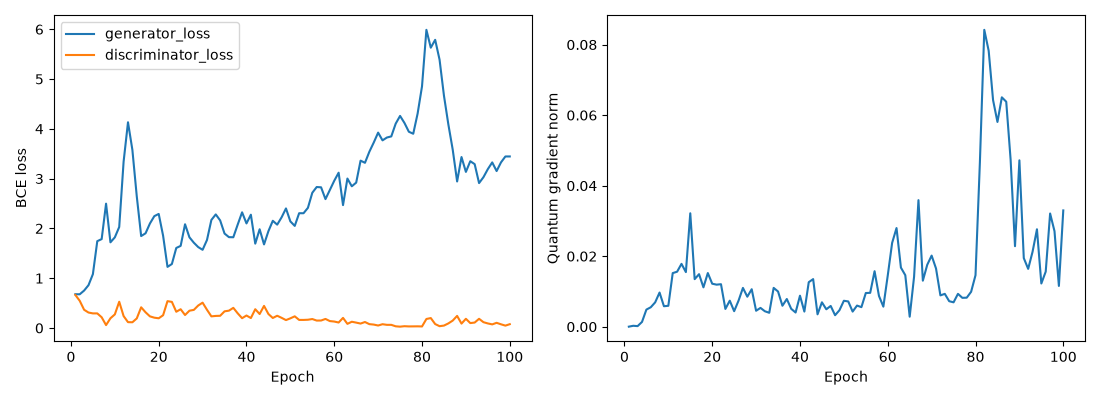

The file beside this chart, header and first rows:
epoch, generator_loss, discriminator_loss, quantum_gradient_norm
1, 0.6788, 0.6642, 2.005317420550087e-05
2, 0.6777, 0.5467, 0.0002662
3, 0.7524, 0.3666, 0.0001725
4, 0.8605, 0.311, 0.001362
5, 1.082, 0.2937, 0.004856
6, 1.744, 0.2938, 0.005525
7, 1.786, 0.216, 0.006912
8, 2.497, 0.05865, 0.009694
9, 1.721, 0.1959, 0.005815
10, 1.821, 0.2736, 0.005938
11, 2.029, 0.5277, 0.01521
12, 3.342, 0.2399, 0.0156
13, 4.132, 0.1177, 0.01783
14, 3.577, 0.1155, 0.01549
15, 2.644, 0.1928, 0.03218
16, 1.847, 0.4161, 0.01349
17, 1.903, 0.3161, 0.0149
18, 2.099, 0.234, 0.01117
19, 2.247, 0.2077, 0.01522
20, 2.291, 0.1955, 0.0122
21, 1.854, 0.257, 0.01193
22, 1.228, 0.5396, 0.01206
23, 1.286, 0.5249, 0.005045
24, 1.608, 0.3266, 0.007388
25, 1.65, 0.3773, 0.004407
26, 2.084, 0.2611, 0.007398
27, 1.822, 0.3478, 0.01101
28, 1.714, 0.3641, 0.008515
29, 1.626, 0.4522, 0.01064
30, 1.571, 0.5092, 0.004532
31, 1.768, 0.3662, 0.005338
32, 2.17, 0.2342, 0.004387
33, 2.282, 0.2429, 0.003954
34, 2.161, 0.2458, 0.01102
35, 1.898, 0.3351, 0.009991
36, 1.825, 0.3489, 0.005954
37, 1.823, 0.4051, 0.007863
38, 2.078, 0.2953, 0.005079
39, 2.324, 0.1974, 0.004029
40, 2.101, 0.2514, 0.008802
41, 2.276, 0.2004, 0.004294
42, 1.694, 0.3776, 0.01263
43, 1.983, 0.2812, 0.0135
44, 1.679, 0.4444, 0.003517
45, 1.946, 0.2814, 0.006924
46, 2.153, 0.2016, 0.004948
47, 2.076, 0.2465, 0.005894
48, 2.223, 0.2047, 0.003267
49, 2.402, 0.1594, 0.00469
50, 2.141, 0.1946, 0.007363
51, 2.051, 0.2348, 0.007172
52, 2.306, 0.1627, 0.004293
53, 2.305, 0.1626, 0.006001
54, 2.414, 0.1664, 0.005552
55, 2.717, 0.1802, 0.009561
56, 2.832, 0.1497, 0.00961
57, 2.826, 0.1507, 0.01575
58, 2.589, 0.1824, 0.008731
59, 2.773, 0.1394, 0.005696
60, 2.958, 0.1302, 0.01452
... 40 more rows
